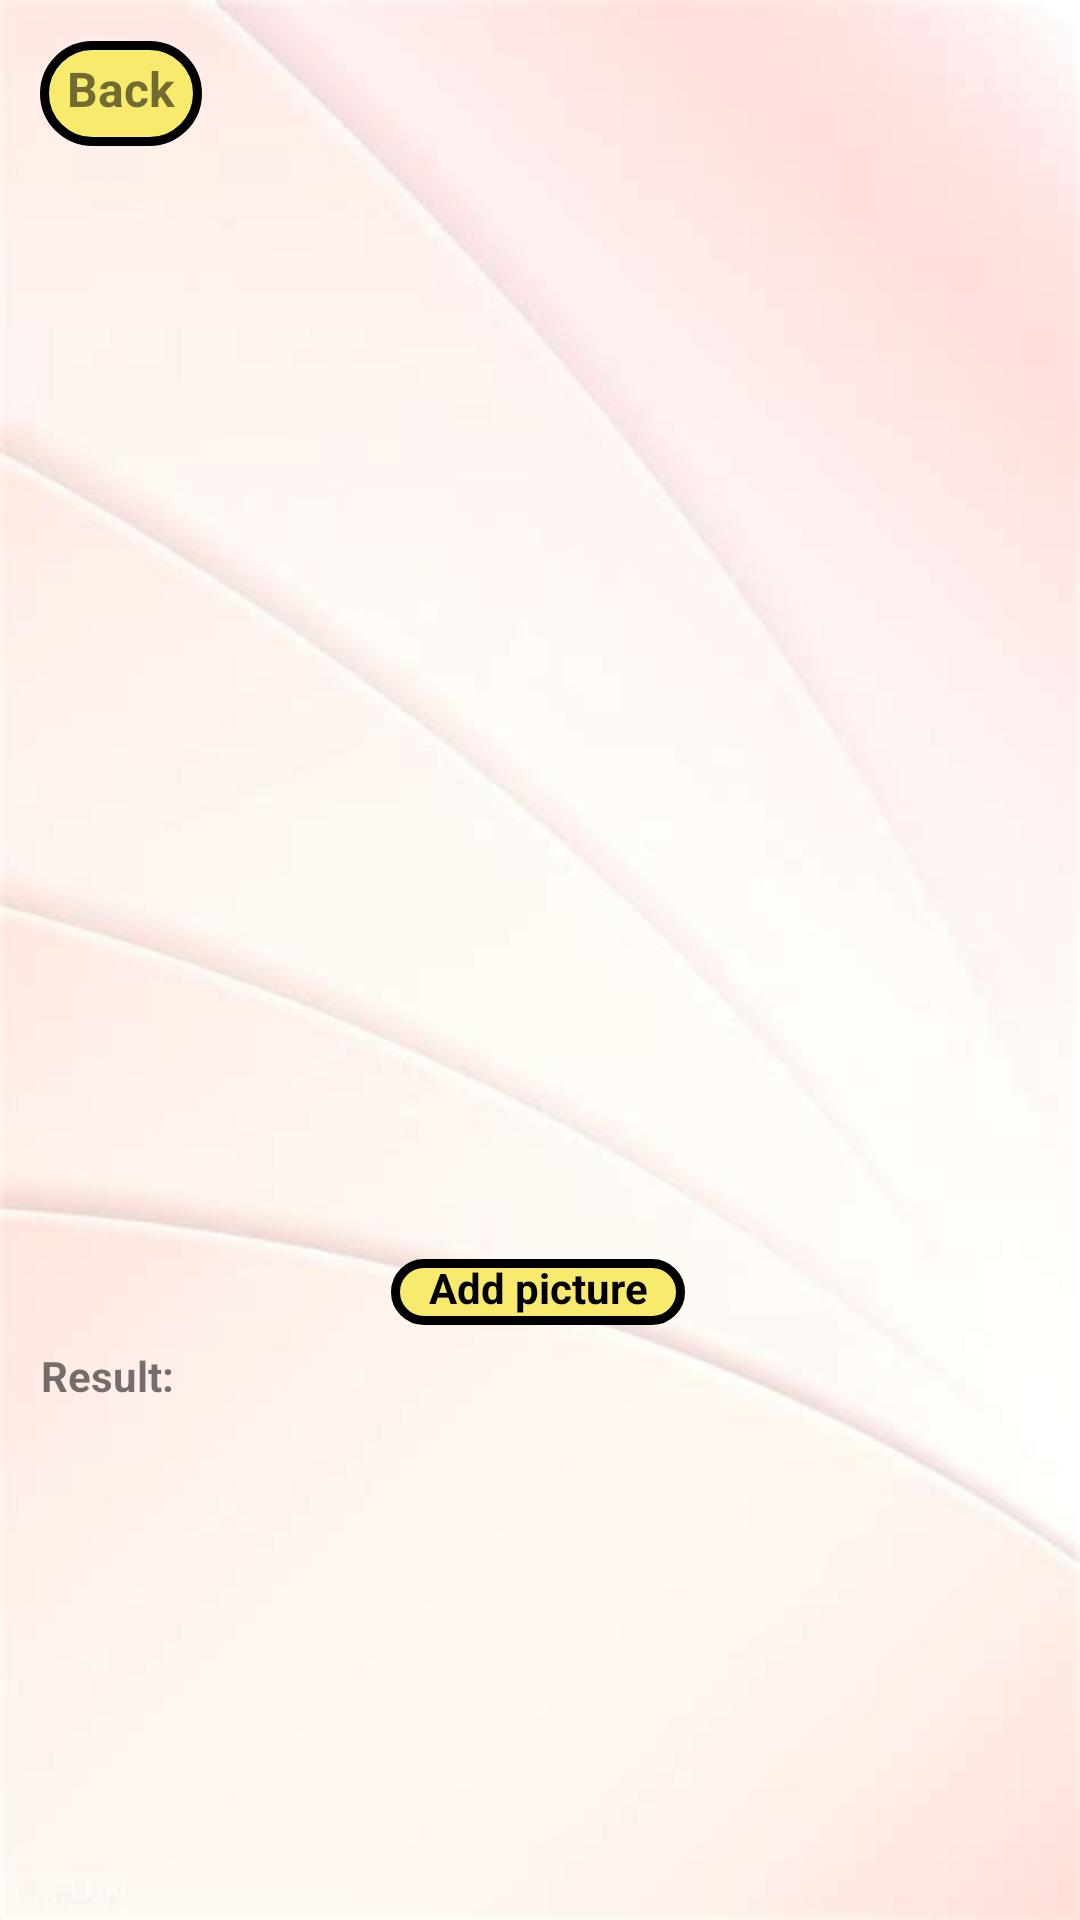

Here is an Android app screen rendered from its layout file. Give the layout XML and the strings, colors and styles it references.
<!-- AndroidManifest.xml: application theme Theme.OneScanner -->
<!-- res/layout/activity_landmark_recognition.xml -->
<?xml version="1.0" encoding="utf-8"?>
<androidx.constraintlayout.widget.ConstraintLayout xmlns:android="http://schemas.android.com/apk/res/android"
    xmlns:app="http://schemas.android.com/apk/res-auto"
    xmlns:tools="http://schemas.android.com/tools"
    android:layout_width="match_parent"
    android:layout_height="match_parent"
    tools:context=".MainActivity"
    android:background="@drawable/background">


    <androidx.constraintlayout.widget.Guideline
        android:id="@+id/guide_fourfifth_horizontal"
        android:layout_width="wrap_content"
        android:layout_height="wrap_content"
        android:orientation="horizontal"
        app:layout_constraintGuide_percent="0.69" />


    <ImageView
        android:id="@+id/iv_bitmap"
        android:layout_width="0dp"
        android:layout_height="0dp"
        android:contentDescription="bitmap_to_be_analyzed"
        app:layout_constraintBottom_toBottomOf="@id/guide_fourfifth_horizontal"
        app:layout_constraintHorizontal_bias="0.0"
        app:layout_constraintLeft_toLeftOf="parent"
        app:layout_constraintRight_toRightOf="parent"
        app:layout_constraintTop_toTopOf="parent"
        app:layout_constraintVertical_bias="1.0" />

    <TextView
        android:id="@+id/tv_result"
        android:layout_width="424dp"
        android:layout_height="197dp"
        android:scrollbars="vertical"
        android:textSize="20dp"
        android:padding="3dp"
        android:text=""
        android:layout_marginRight="5dp"
        app:layout_constraintBottom_toBottomOf="parent"
        app:layout_constraintHorizontal_bias="0.0"
        app:layout_constraintLeft_toLeftOf="parent"
        app:layout_constraintRight_toRightOf="parent"
        app:layout_constraintTop_toTopOf="@+id/button_add_image"
        app:layout_constraintVertical_bias="1.0" />

    <TextView
        android:id="@+id/button_add_image"
        android:layout_width="98dp"
        android:layout_height="22dp"
        android:background="@drawable/oval"
        android:gravity="center_horizontal"
        android:text="Add picture"
        android:textAllCaps="false"
        android:textColor="@android:color/black"
        android:textStyle="bold"
        app:layout_constraintBottom_toBottomOf="@id/guide_fourfifth_horizontal"
        app:layout_constraintHorizontal_bias="0.498"
        app:layout_constraintLeft_toLeftOf="parent"
        app:layout_constraintRight_toRightOf="parent"
        app:layout_constraintTop_toTopOf="parent"
        app:layout_constraintVertical_bias="1.0" />

    <TextView
        android:id="@+id/back"
        android:layout_width="54dp"
        android:layout_height="35dp"
        android:background="@drawable/oval"
        android:gravity="center_horizontal"
        android:padding="5dp"
        android:text="Back"
        android:textSize="16dp"
        android:textStyle="bold"
        app:layout_constraintBottom_toTopOf="@+id/guide_fourfifth_horizontal"
        app:layout_constraintEnd_toEndOf="parent"
        app:layout_constraintHorizontal_bias="0.044"
        app:layout_constraintStart_toStartOf="parent"
        app:layout_constraintTop_toTopOf="@+id/iv_bitmap"
        app:layout_constraintVertical_bias="0.034" />

    <TextView
        android:id="@+id/textView"
        android:layout_width="wrap_content"
        android:layout_height="wrap_content"
        android:text="Result:"
        android:textStyle="bold"
        app:layout_constraintBottom_toBottomOf="parent"
        app:layout_constraintEnd_toEndOf="parent"
        app:layout_constraintHorizontal_bias="0.043"
        app:layout_constraintStart_toStartOf="parent"
        app:layout_constraintTop_toTopOf="parent"
        app:layout_constraintVertical_bias="0.723" />

    <TextView
        android:id="@+id/search"
        android:layout_width="133dp"
        android:layout_height="32dp"
        android:layout_marginTop="140dp"
        android:background="@drawable/oval"
        android:padding="7dp"
        android:text="    Find out more"
        android:textStyle="bold"
        android:textColor="@android:color/black"
        app:layout_constraintBottom_toBottomOf="@+id/tv_result"
        app:layout_constraintEnd_toEndOf="parent"
        app:layout_constraintHorizontal_bias="0.498"
        app:layout_constraintStart_toStartOf="parent"
        android:visibility="invisible"
        app:layout_constraintTop_toBottomOf="@+id/button_add_image"
        app:layout_constraintVertical_bias="0.507" />

</androidx.constraintlayout.widget.ConstraintLayout>
<!-- resources referenced by this layout -->
<resources>
  <!-- drawable background: jpg bitmap (drawable, 10651 bytes) -->
  <!-- drawable oval (drawable) -->
  <?xml version="1.0" encoding="UTF-8"?>
  <shape xmlns:android="http://schemas.android.com/apk/res/android">
      <corners android:radius="50dp" />
      <stroke android:color="#000000" android:width="3dp" />
      <solid android:color="#F8EA6C" />
  </shape>
  <style name="Theme.OneScanner" parent="Theme.MaterialComponents.DayNight.NoActionBar">
          
          <item name="colorPrimary">@color/purple_500</item>
          <item name="colorPrimaryVariant">@color/purple_700</item>
          <item name="colorOnPrimary">@color/white</item>
          
          <item name="colorSecondary">@color/teal_200</item>
          <item name="colorSecondaryVariant">@color/teal_700</item>
          <item name="colorOnSecondary">@color/black</item>
          
          <item name="android:statusBarColor" tools:targetApi="l">?attr/colorPrimaryVariant</item>
          
      </style>
  <!-- not gathered from this repository: default colours our renderer supplied (Android Studio template values) -->
  <color name="purple_500">#FF6200EE</color>
  <color name="purple_700">#FF3700B3</color>
  <color name="teal_200">#FF03DAC5</color>
  <color name="teal_700">#FF018786</color>
  <color name="black">#FF000000</color>
  <color name="white">#FFFFFFFF</color>
</resources>
